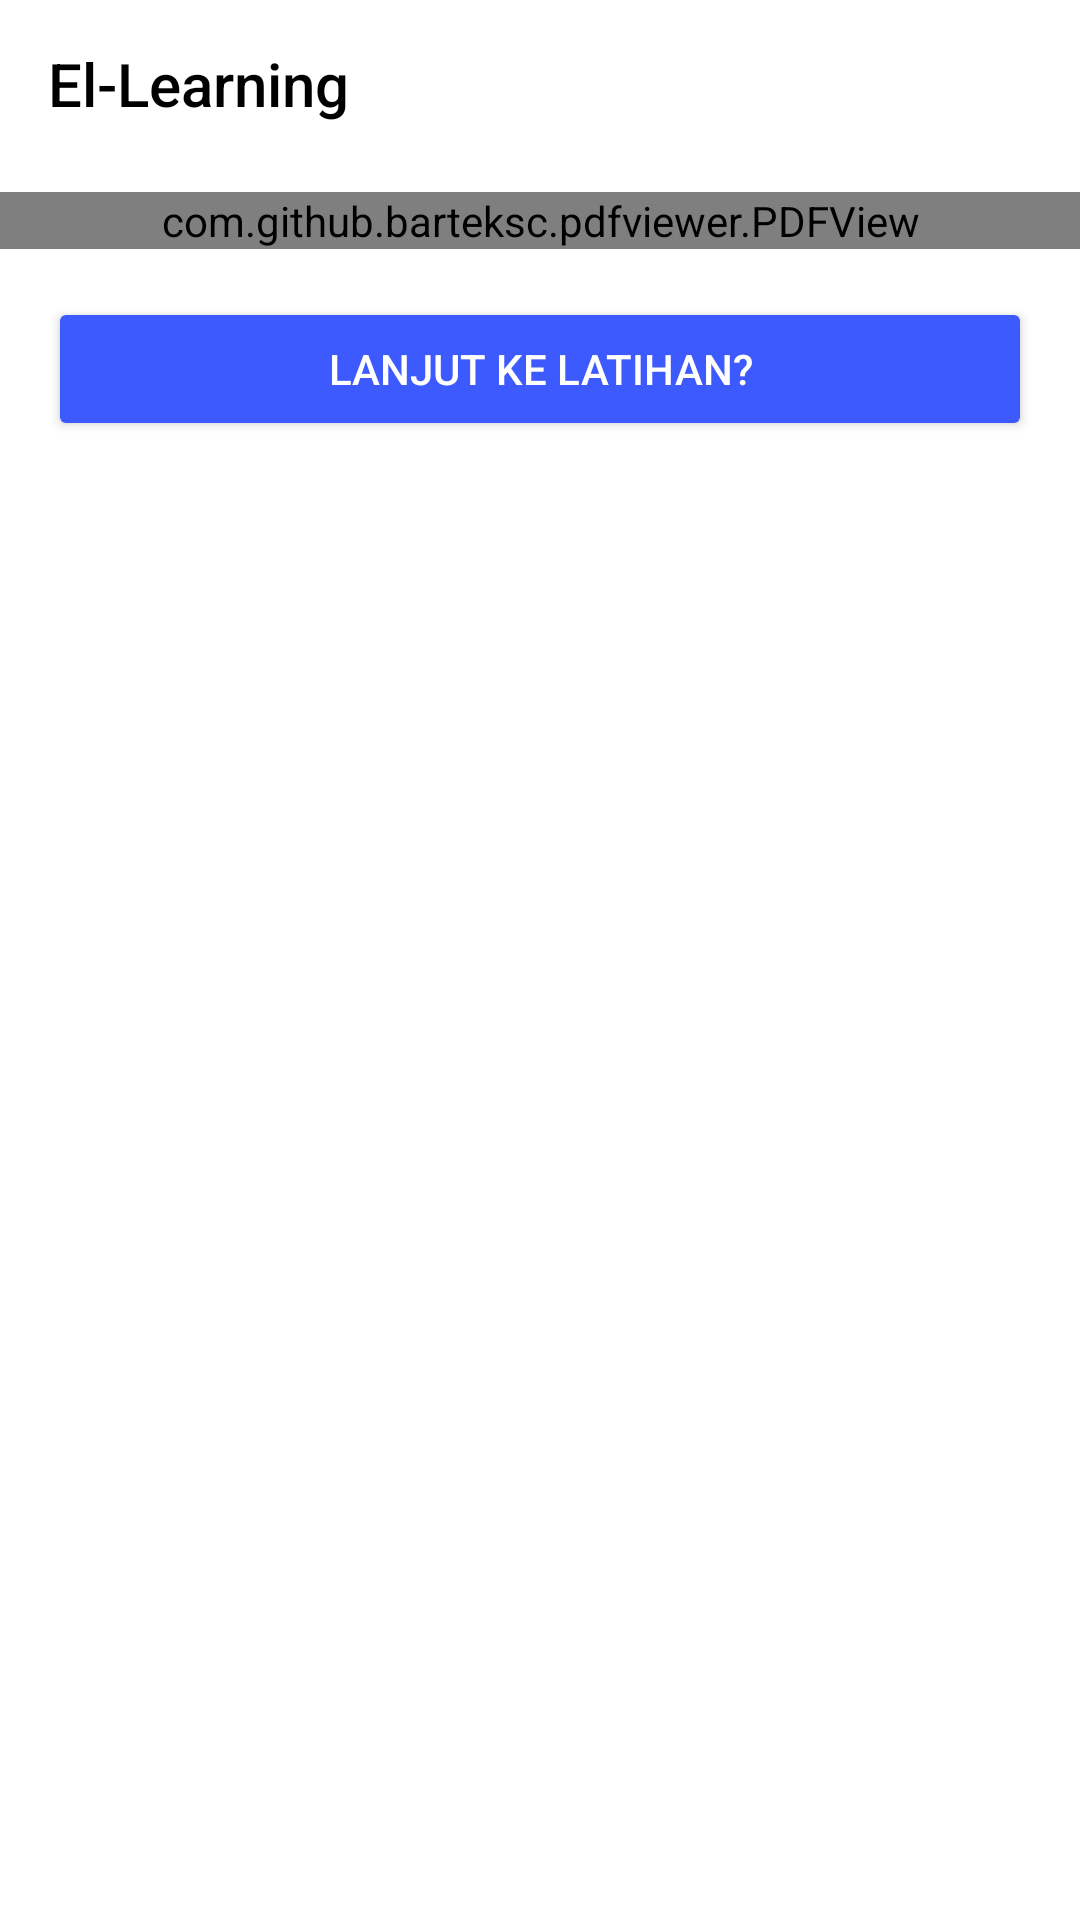

Reconstruct the res/layout file that produces this screen, plus the resources it refers to.
<!-- AndroidManifest.xml: application theme AppTheme.NoActionBar -->
<!-- res/layout/activity_materi.xml -->
<?xml version="1.0" encoding="utf-8"?>
<androidx.constraintlayout.widget.ConstraintLayout xmlns:android="http://schemas.android.com/apk/res/android"
    xmlns:app="http://schemas.android.com/apk/res-auto"
    xmlns:tools="http://schemas.android.com/tools"
    android:layout_width="match_parent"
    android:layout_height="match_parent"
    tools:context=".activities.MateriActivity">

    <com.google.android.material.appbar.AppBarLayout
        android:id="@+id/appBarLayout"
        android:layout_width="match_parent"
        android:layout_height="wrap_content"
        app:layout_constraintEnd_toEndOf="parent"
        app:layout_constraintStart_toStartOf="parent"
        app:layout_constraintTop_toTopOf="parent"
        >

        <androidx.appcompat.widget.Toolbar
            android:id="@+id/toolbarMateri"
            android:layout_width="match_parent"
            android:layout_height="wrap_content"
            app:title="@string/app_name"
            app:titleTextAppearance="@style/TextAppearance.Widget.AppCompat.Toolbar.Title">

        </androidx.appcompat.widget.Toolbar>


    </com.google.android.material.appbar.AppBarLayout>

    <androidx.core.widget.NestedScrollView
        android:id="@+id/nestedMateri"
        android:layout_width="match_parent"
        android:layout_height="wrap_content"
        android:layout_marginTop="8dp"
        app:layout_constraintEnd_toEndOf="parent"
        app:layout_constraintHorizontal_bias="0.0"
        app:layout_constraintStart_toStartOf="parent"
        app:layout_constraintTop_toBottomOf="@+id/appBarLayout">

        <androidx.constraintlayout.widget.ConstraintLayout
            android:layout_width="match_parent"
            android:layout_height="wrap_content">

            <com.github.barteksc.pdfviewer.PDFView
                android:id="@+id/pdfView"
                android:layout_width="match_parent"
                android:layout_height="match_parent"
                app:layout_constraintTop_toTopOf="parent"
                app:layout_constraintEnd_toEndOf="parent"
                app:layout_constraintStart_toStartOf="parent"/>


            <Button
                android:layout_width="match_parent"
                android:layout_height="wrap_content"
                android:layout_margin="16dp"
                style="@style/Widget.AppCompat.Button.Colored"
                app:layout_constraintTop_toBottomOf="@+id/pdfView"
                android:text="@string/lanjut_ke_latihan"/>
        </androidx.constraintlayout.widget.ConstraintLayout>
    </androidx.core.widget.NestedScrollView>



</androidx.constraintlayout.widget.ConstraintLayout>
<!-- resources referenced by this layout -->
<resources>
  <string name="app_name">El-Learning</string>
  <string name="lanjut_ke_latihan">Lanjut ke Latihan?</string>
  <style name="AppTheme.NoActionBar" parent="Theme.AppCompat.Light.NoActionBar">
          <item name="colorPrimary">@color/primaryColor</item>
          <item name="colorPrimaryDark">@color/secondaryDarkColor</item>
          <item name="colorAccent">@color/secondaryColor</item>
          <item name="android:textColorPrimary">@color/primaryTextColor</item>
          <item name="android:navigationBarColor" tools:targetApi="lollipop">@color/secondaryDarkColor</item>
          <item name="android:windowBackground">@color/primaryColor</item>
      </style>
  <color name="primaryColor">#ffffff</color>
  <color name="secondaryDarkColor">#0031ca</color>
  <color name="secondaryColor">#3d5afe</color>
  <color name="primaryTextColor">#000000</color>
</resources>
